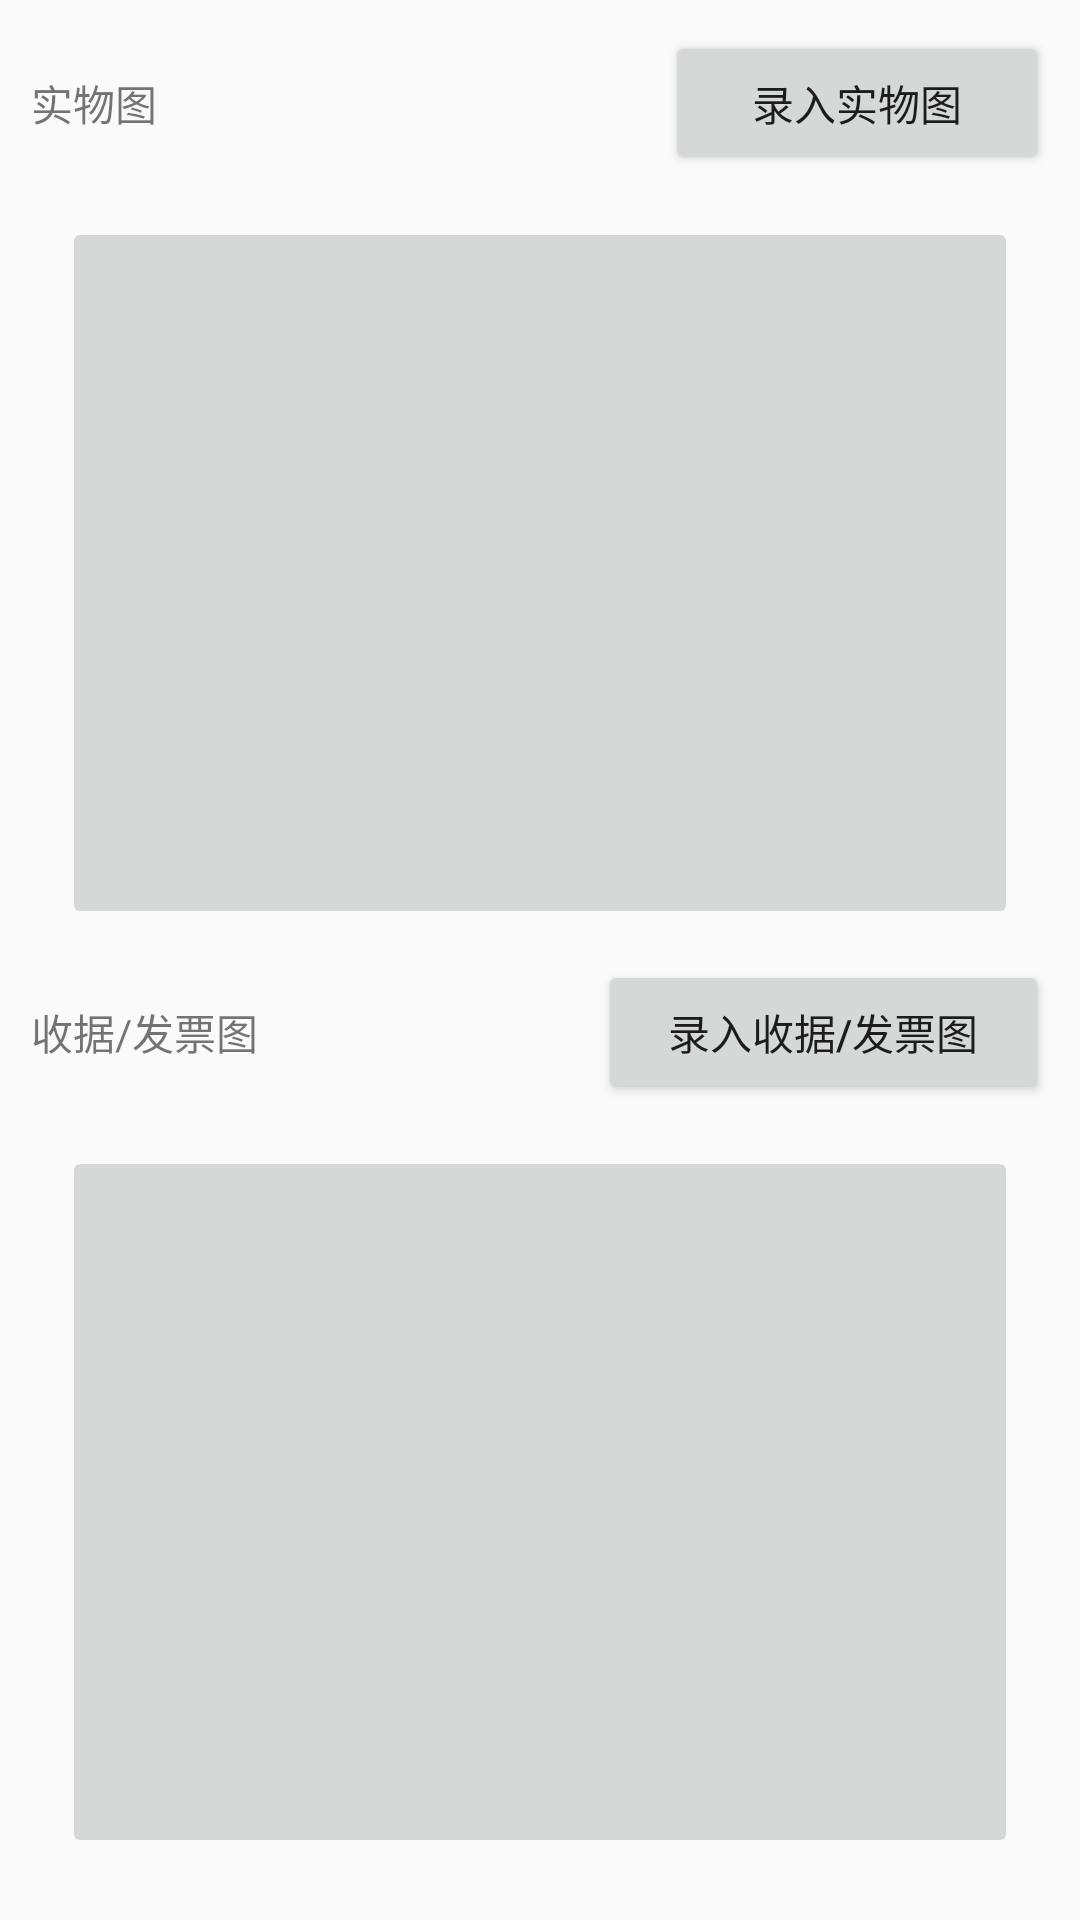

The Android layout XML behind this screen, and the referenced resources:
<!-- AndroidManifest.xml: application theme AppTheme -->
<!-- res/layout/image.xml -->
<?xml version="1.0" encoding="utf-8"?>

<LinearLayout xmlns:android="http://schemas.android.com/apk/res/android"
    android:orientation="vertical" android:layout_width="match_parent"
    android:layout_height="match_parent"
    android:padding="5pt">
    <LinearLayout
        android:orientation="vertical"
        android:layout_width="fill_parent"
        android:layout_height="fill_parent"
        android:layout_weight="1">
        <LinearLayout
            android:orientation="horizontal"
            android:layout_width="fill_parent"
            android:layout_height="fill_parent"
            android:layout_weight="5">
        <TextView
            android:layout_width="wrap_content"
            android:layout_height="wrap_content"
            android:text="实物图"
            android:layout_weight="5"/>
            <Button
                android:layout_width="wrap_content"
                android:layout_height="wrap_content"
                android:onClick="pic"
                android:text="录入实物图"
                android:layout_weight="1"/>
            </LinearLayout>
        <LinearLayout
            android:orientation="horizontal"
            android:layout_width="fill_parent"
            android:layout_height="fill_parent"
            android:background="@drawable/state"
            android:layout_margin="5pt"
            android:layout_weight="1">
        <ImageButton
            android:layout_width="fill_parent"
            android:layout_height="fill_parent"
            android:scaleType="fitXY"
            android:id="@+id/picture" />
            </LinearLayout>
        </LinearLayout>
    <LinearLayout
        android:orientation="vertical"
        android:layout_width="fill_parent"
        android:layout_height="fill_parent"
        android:layout_weight="1">
        <LinearLayout
            android:orientation="horizontal"
            android:layout_width="fill_parent"
            android:layout_height="fill_parent"
            android:layout_weight="5">
        <TextView
            android:layout_width="wrap_content"
            android:layout_height="wrap_content"
            android:text="收据/发票图"
            android:layout_weight="5"/>
            <Button
                android:layout_width="wrap_content"
                android:layout_height="wrap_content"
                android:onClick="acc"
                android:text="录入收据/发票图"
                android:layout_weight="1"/>
            </LinearLayout>
        <LinearLayout
            android:orientation="horizontal"
            android:layout_width="fill_parent"
            android:layout_height="fill_parent"
            android:background="@drawable/state"
            android:layout_margin="5pt"
            android:layout_weight="1">
        <ImageButton
            android:layout_width="fill_parent"
            android:layout_height="fill_parent"
            android:id="@+id/accept"
            android:scaleType="fitXY" />
            </LinearLayout>
    </LinearLayout>
</LinearLayout>
<!-- resources referenced by this layout -->
<resources>
  <style name="AppTheme" parent="Theme.AppCompat.Light.DarkActionBar">
          
          <item name="colorPrimary">@color/colorPrimary</item>
          <item name="colorPrimaryDark">@color/colorPrimaryDark</item>
          <item name="colorAccent">@color/colorAccent</item>
      </style>
  <!-- not gathered from this repository: default colours our renderer supplied (Android Studio template values) -->
  <color name="colorPrimary">#FF6200EE</color>
  <color name="colorPrimaryDark">#FF3700B3</color>
  <color name="colorAccent">#FF03DAC5</color>
</resources>
